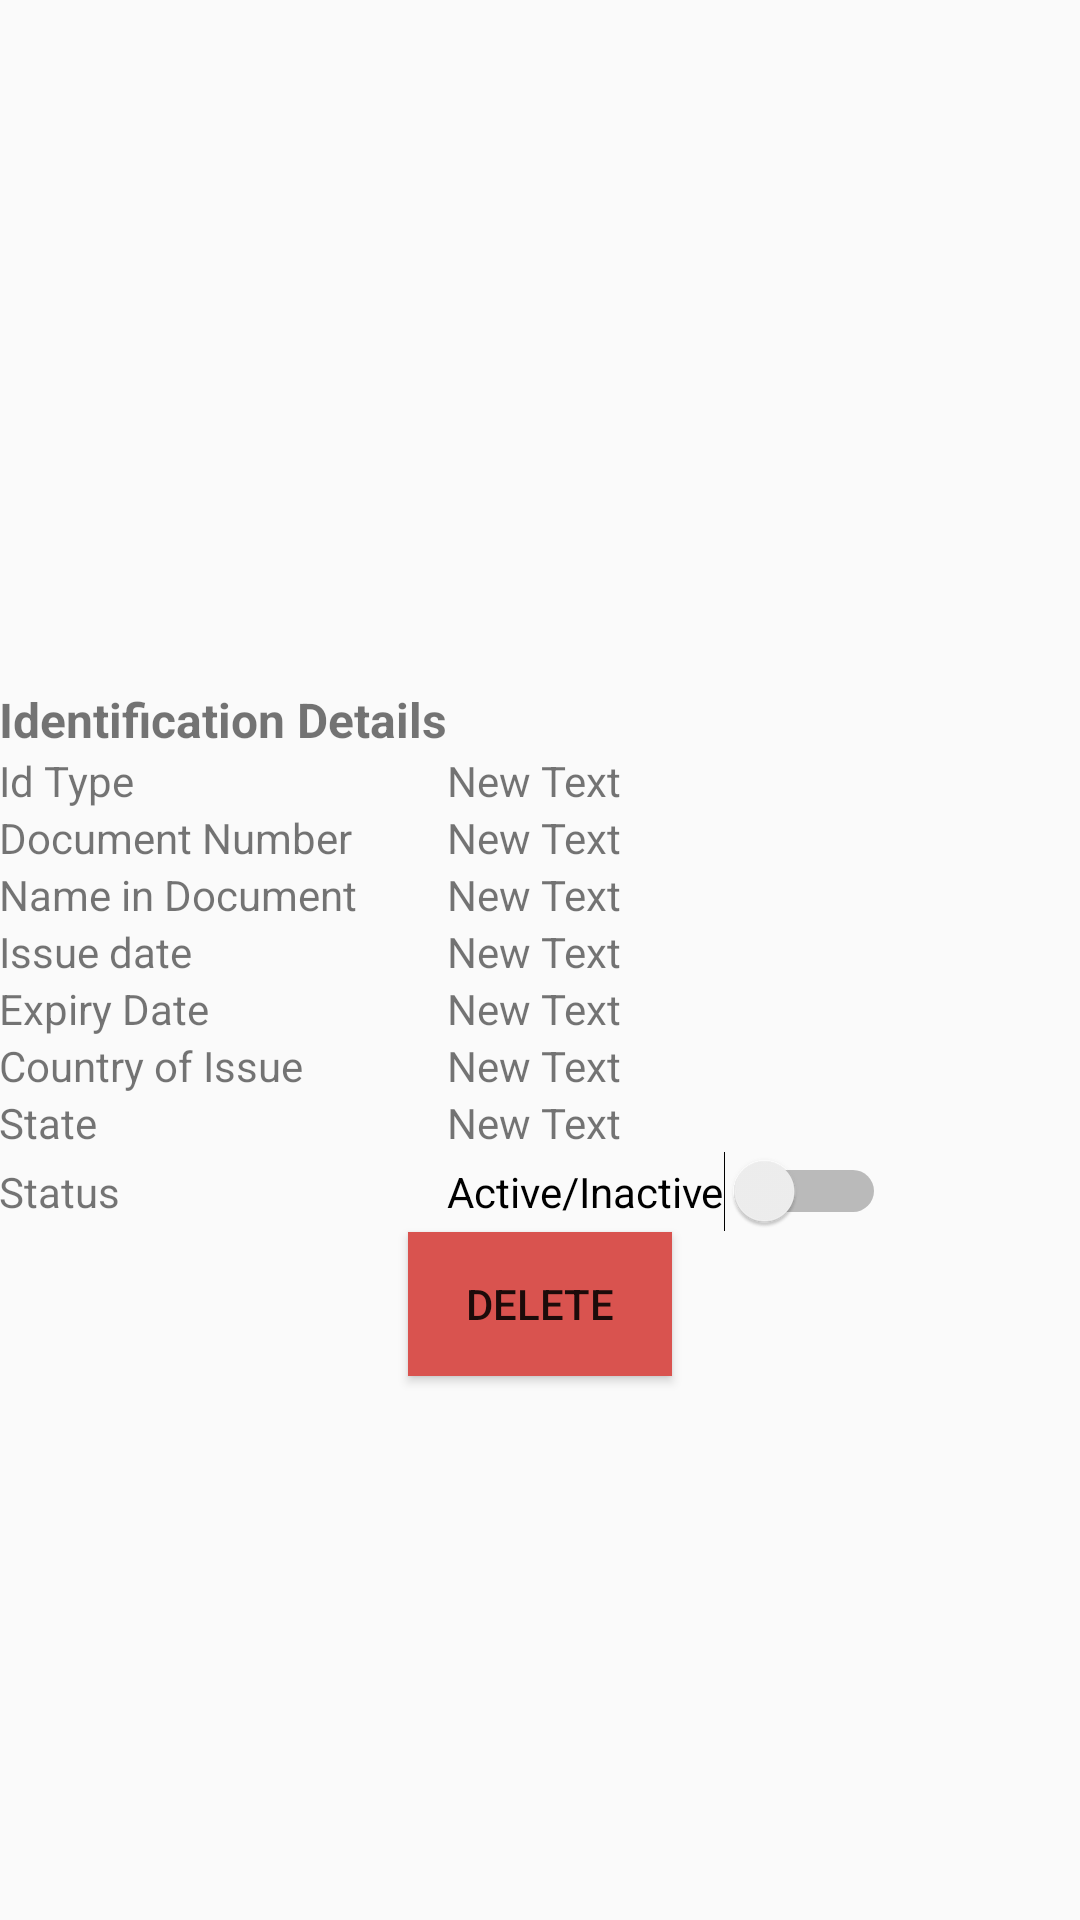

Here is an Android app screen rendered from its layout file. Give the layout XML and the strings, colors and styles it references.
<!-- AndroidManifest.xml: application theme AppTheme -->
<!-- res/layout/activity_identification__details.xml -->
<?xml version="1.0" encoding="utf-8"?>
<RelativeLayout xmlns:android="http://schemas.android.com/apk/res/android"
    xmlns:tools="http://schemas.android.com/tools"
    android:layout_width="match_parent"
    android:layout_height="match_parent"
    android:paddingBottom="@dimen/activity_vertical_margin"
    android:paddingLeft="@dimen/activity_horizontal_margin"
    android:paddingRight="@dimen/activity_horizontal_margin"
    android:paddingTop="@dimen/activity_vertical_margin"
    tools:context="com.example.gaurav.vouchdog.Identification_Details">
   <TableLayout
       android:layout_width="match_parent"
       android:layout_height="wrap_content"
       android:layout_centerInParent="true"
       android:id="@+id/tableLayout">
       <TableRow>

           <TextView
               android:layout_width="wrap_content"
               android:layout_height="wrap_content"
               android:text="Identification Details"
               android:id="@+id/textView20"
               android:textStyle="bold"
               android:textSize="@dimen/abc_action_bar_content_inset_material" />
       </TableRow>

       <TableRow
           android:layout_width="match_parent"
           android:layout_height="match_parent">

           <TextView
               android:text="Id Type"
               android:id="@+id/textView21"
               android:layout_column="0" />

           <TextView
               android:layout_width="wrap_content"
               android:layout_height="wrap_content"
               android:text="New Text"
               android:id="@+id/textView22"
               android:layout_column="6" />
       </TableRow>

       <TableRow
           android:layout_width="match_parent"
           android:layout_height="match_parent">

           <TextView
               android:text="Document Number"
               android:id="@+id/textView23"
               android:layout_column="0" />

           <TextView
               android:layout_width="wrap_content"
               android:layout_height="wrap_content"
               android:text="New Text"
               android:id="@+id/textView29"
               android:layout_column="6" />
       </TableRow>

       <TableRow
           android:layout_width="match_parent"
           android:layout_height="match_parent">

           <TextView
               android:text="Name in Document"
               android:id="@+id/textView24"
               android:layout_column="0" />

           <TextView
               android:layout_width="wrap_content"
               android:layout_height="wrap_content"
               android:text="New Text"
               android:id="@+id/textView30"
               android:layout_column="6" />
       </TableRow>

       <TableRow
           android:layout_width="match_parent"
           android:layout_height="match_parent">

           <TextView
               android:text="Issue date"
               android:id="@+id/textView25"
               android:layout_column="0" />

           <TextView
               android:layout_width="wrap_content"
               android:layout_height="wrap_content"
               android:text="New Text"
               android:id="@+id/textView31"
               android:layout_column="6" />
       </TableRow>

       <TableRow
           android:layout_width="match_parent"
           android:layout_height="match_parent">

           <TextView
               android:text="Expiry Date"
               android:id="@+id/textView26"
               android:layout_column="0" />

           <TextView
               android:layout_width="wrap_content"
               android:layout_height="wrap_content"
               android:text="New Text"
               android:id="@+id/textView32"
               android:layout_column="6" />
       </TableRow>

       <TableRow
           android:layout_width="match_parent"
           android:layout_height="match_parent">

           <TextView
               android:text="Country of Issue"
               android:id="@+id/textView27"
               android:layout_column="0" />

           <TextView
               android:layout_width="wrap_content"
               android:layout_height="wrap_content"
               android:text="New Text"
               android:id="@+id/textView33"
               android:layout_column="6" />
       </TableRow>

       <TableRow
           android:layout_width="match_parent"
           android:layout_height="match_parent">

           <TextView
               android:text="State"
               android:id="@+id/textView28"
               android:layout_column="0" />

           <TextView
               android:layout_width="wrap_content"
               android:layout_height="wrap_content"
               android:text="New Text"
               android:id="@+id/textView34"
               android:layout_column="6" />
       </TableRow>

       <TableRow
           android:layout_width="match_parent"
           android:layout_height="match_parent">

           <TextView
               android:text="Status"
               android:id="@+id/textView17"
               android:layout_column="0" />

           <Switch
               android:layout_width="wrap_content"
               android:layout_height="wrap_content"
               android:text="Active/Inactive"
               android:id="@+id/switch1"
               android:layout_column="6"
               android:checked="false" />
       </TableRow>
   </TableLayout>

    <Button
        android:layout_width="wrap_content"
        android:layout_height="wrap_content"
        android:text="Delete"
        android:id="@+id/button7"
        android:layout_below="@+id/tableLayout"
        android:layout_centerHorizontal="true"
        android:background="#D9534F" />

</RelativeLayout>
<!-- resources referenced by this layout -->
<resources>
  <style name="AppTheme" parent="Theme.AppCompat.Light.DarkActionBar">
          
  
          <item name="colorPrimary">#EEEEEE</item>
          <item name="colorPrimaryDark">@color/colorPrimaryDark</item>
          <item name="colorAccent">@color/colorAccent</item>
      </style>
  <!-- not gathered from this repository: default colours our renderer supplied (Android Studio template values) -->
  <color name="colorPrimaryDark">#FF3700B3</color>
  <color name="colorAccent">#FF03DAC5</color>
</resources>
